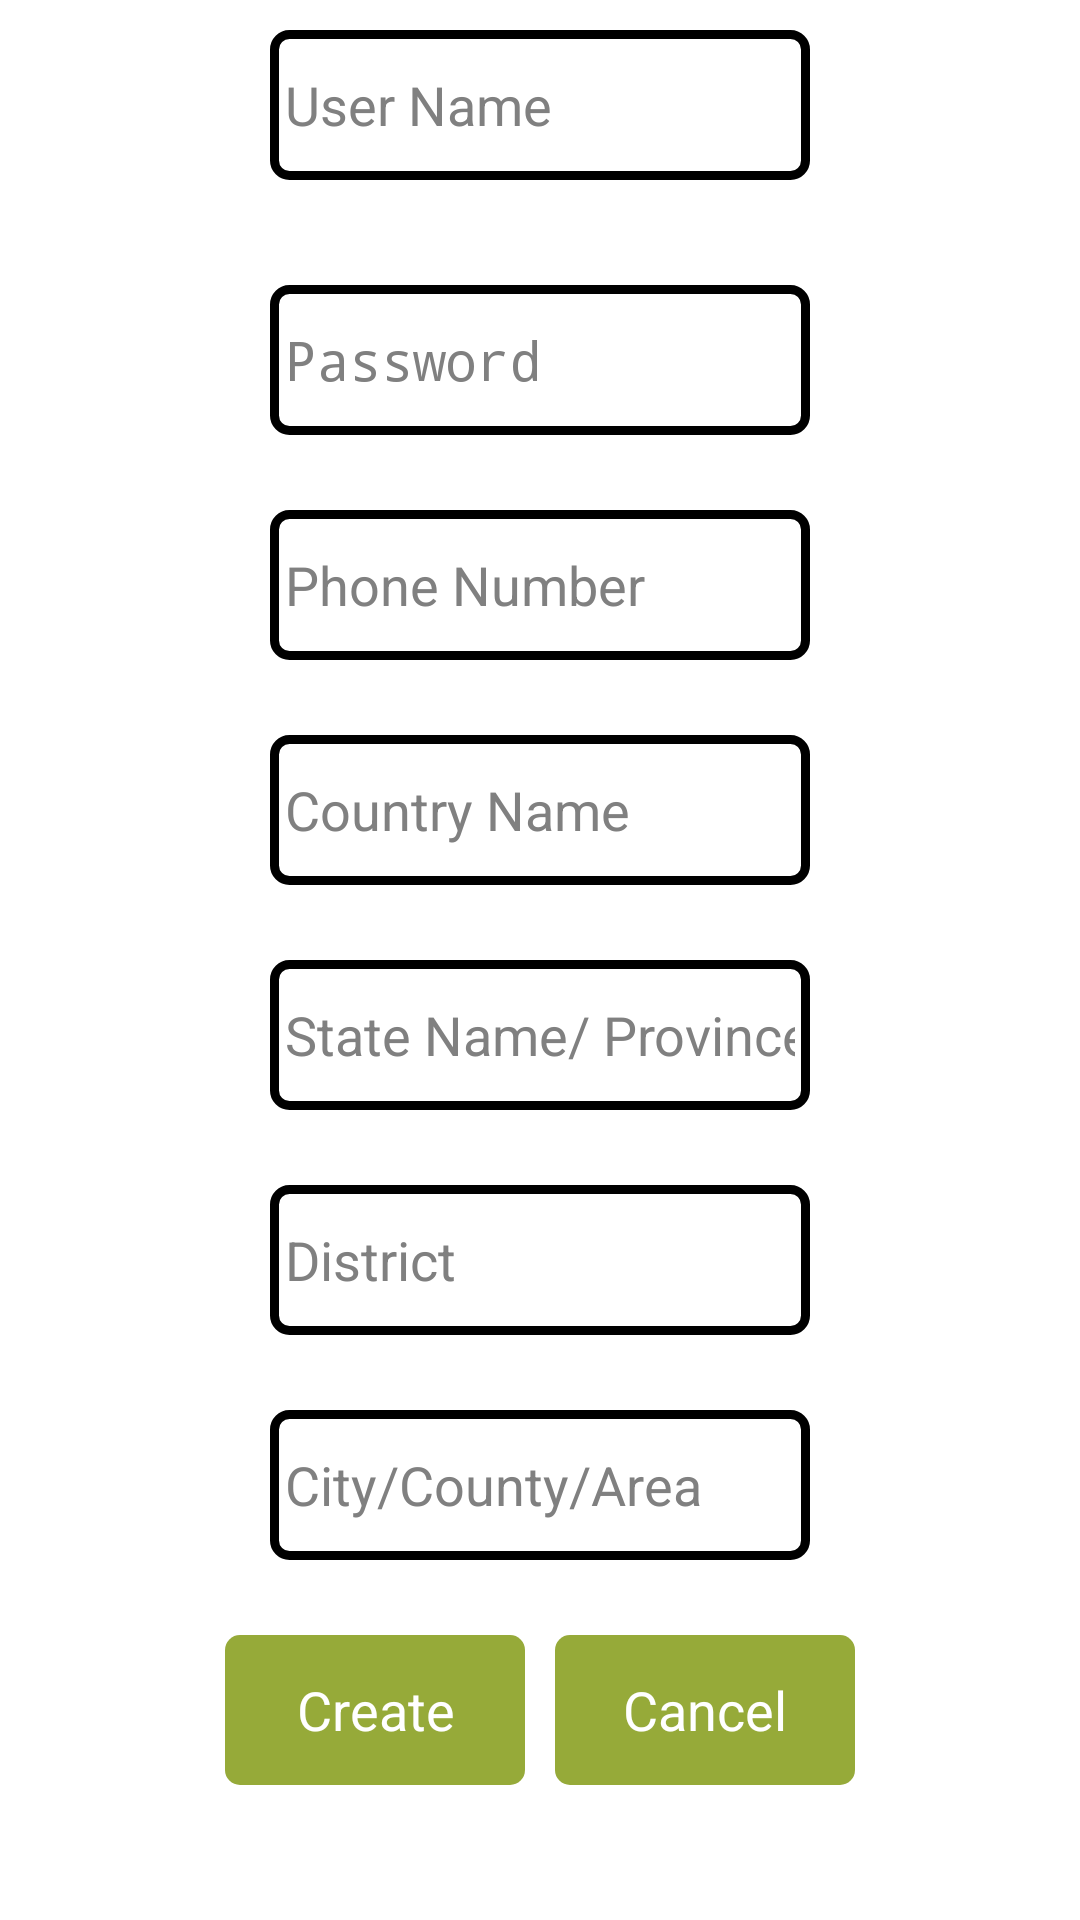

This screen was rendered from an Android layout file. Write that file and the resources it references.
<!-- AndroidManifest.xml: application theme AppTheme -->
<!-- res/layout/signup_page.xml -->
<?xml version="1.0" encoding="utf-8"?>
<LinearLayout xmlns:android="http://schemas.android.com/apk/res/android"
    android:layout_width="match_parent"
    android:layout_height="match_parent"
    android:background="#FFFFFF" >

    <ScrollView
        android:layout_width="fill_parent"
        android:layout_height="wrap_content" >

        <RelativeLayout
            android:layout_width="match_parent"
            android:layout_height="match_parent" >

            <EditText
                android:id="@+id/userName"
                android:layout_width="180dp"
                android:layout_height="50dp"
                android:layout_centerHorizontal="true"
                android:layout_margin="10dp"
                android:background="@drawable/white_rounded_background"
                android:ems="10"
                android:hint="User Name"
                android:inputType="textPersonName"
                android:padding="5dp"
                android:textColor="#000000"
                android:textSize="18sp" >
            </EditText>

            <EditText
                android:id="@+id/password"
                android:layout_width="180dp"
                android:layout_height="50dp"
                android:layout_below="@id/userName"
                android:layout_centerHorizontal="true"
                android:layout_marginTop="25dp"
                android:background="@drawable/white_rounded_background"
                android:ems="10"
                android:hint="Password"
                android:inputType="textPassword"
                android:padding="5dp"
                android:textColor="#000000"
                android:textSize="18sp" />

            <EditText
                android:id="@+id/phoneNumber"
                android:layout_width="180dp"
                android:layout_height="50dp"
                android:layout_below="@id/password"
                android:layout_centerHorizontal="true"
                android:layout_marginTop="25dp"
                android:background="@drawable/white_rounded_background"
                android:ems="10"
                android:hint="Phone Number"
                android:inputType="text"
                android:padding="5dp"
                android:textColor="#000000"
                android:textSize="18sp" />

            <EditText
                android:id="@+id/countryName"
                android:layout_width="180dp"
                android:layout_height="50dp"
                android:layout_below="@id/phoneNumber"
                android:layout_centerHorizontal="true"
                android:layout_marginTop="25dp"
                android:background="@drawable/white_rounded_background"
                android:ems="10"
                android:hint="Country Name"
                android:inputType="text"
                android:padding="5dp"
                android:textColor="#000000"
                android:textSize="18sp" />

            <EditText
                android:id="@+id/stateName"
                android:layout_width="180dp"
                android:layout_height="50dp"
                android:layout_below="@id/countryName"
                android:layout_centerHorizontal="true"
                android:layout_marginTop="25dp"
                android:background="@drawable/white_rounded_background"
                android:ems="10"
                android:hint="State Name/ Province"
                android:inputType="text"
                android:padding="5dp"
                android:textColor="#000000"
                android:textSize="18sp" />

            <EditText
                android:id="@+id/district"
                android:layout_width="180dp"
                android:layout_height="50dp"
                android:layout_below="@id/stateName"
                android:layout_centerHorizontal="true"
                android:layout_marginTop="25dp"
                android:background="@drawable/white_rounded_background"
                android:ems="10"
                android:hint="District"
                android:inputType="text"
                android:padding="5dp"
                android:textColor="#000000"
                android:textSize="18sp" />

            <EditText
                android:id="@+id/city"
                android:layout_width="180dp"
                android:layout_height="50dp"
                android:layout_below="@id/district"
                android:layout_centerHorizontal="true"
                android:layout_marginTop="25dp"
                android:background="@drawable/white_rounded_background"
                android:ems="10"
                android:hint="City/County/Area"
                android:inputType="text"
                android:padding="5dp"
                android:textColor="#000000"
                android:textSize="18sp" />

            <LinearLayout
                android:layout_width="wrap_content"
                android:layout_height="wrap_content"
                android:layout_below="@id/city"
                android:layout_centerHorizontal="true"
                android:layout_marginTop="20dp"
                android:orientation="horizontal" >

                <Button
                    android:id="@+id/create"
                    android:layout_width="100dp"
                    android:layout_height="50dp"
                    android:layout_margin="5dp"
                    android:background="@drawable/button_background"
                    android:text="Create"
                    android:textColor="#FFFFFF"
                    android:textSize="18dp" />

                <Button
                    android:id="@+id/Cancel"
                    android:layout_width="100dp"
                    android:layout_height="50dp"
                    android:layout_margin="5dp"
                    android:background="@drawable/button_background"
                    android:text="Cancel"
                    android:textColor="#FFFFFF"
                    android:textSize="18dp" />
            </LinearLayout>
        </RelativeLayout>
    </ScrollView>

</LinearLayout>
<!-- resources referenced by this layout -->
<resources>
  <!-- drawable button_background (drawable) -->
  <shape xmlns:android="http://schemas.android.com/apk/res/android" >
  
      <gradient
          android:angle="270"
          android:endColor="#96aa39"
          android:gradientRadius="100"
          android:startColor="#96aa39"
          android:type="radial" />
  
      <corners android:radius="5dp" />
  
  </shape>
  <!-- drawable white_rounded_background (drawable) -->
  <?xml version="1.0" encoding="utf-8"?>
  <shape
      xmlns:android="http://schemas.android.com/apk/res/android"
      android:shape="rectangle">
   
      
      <solid
          android:color="#FFFFFF" >
      </solid>
   
      
      <stroke
          android:width="3dp"
          android:color="#000000" >
      </stroke>
   
     
   
      
      <corners
          android:radius="5dp"   >
      </corners>
   
  </shape>
  <style name="AppTheme" parent="AppBaseTheme">
          
      </style>
  <style name="AppBaseTheme" parent="android:Theme.Light">
          
      </style>
</resources>
